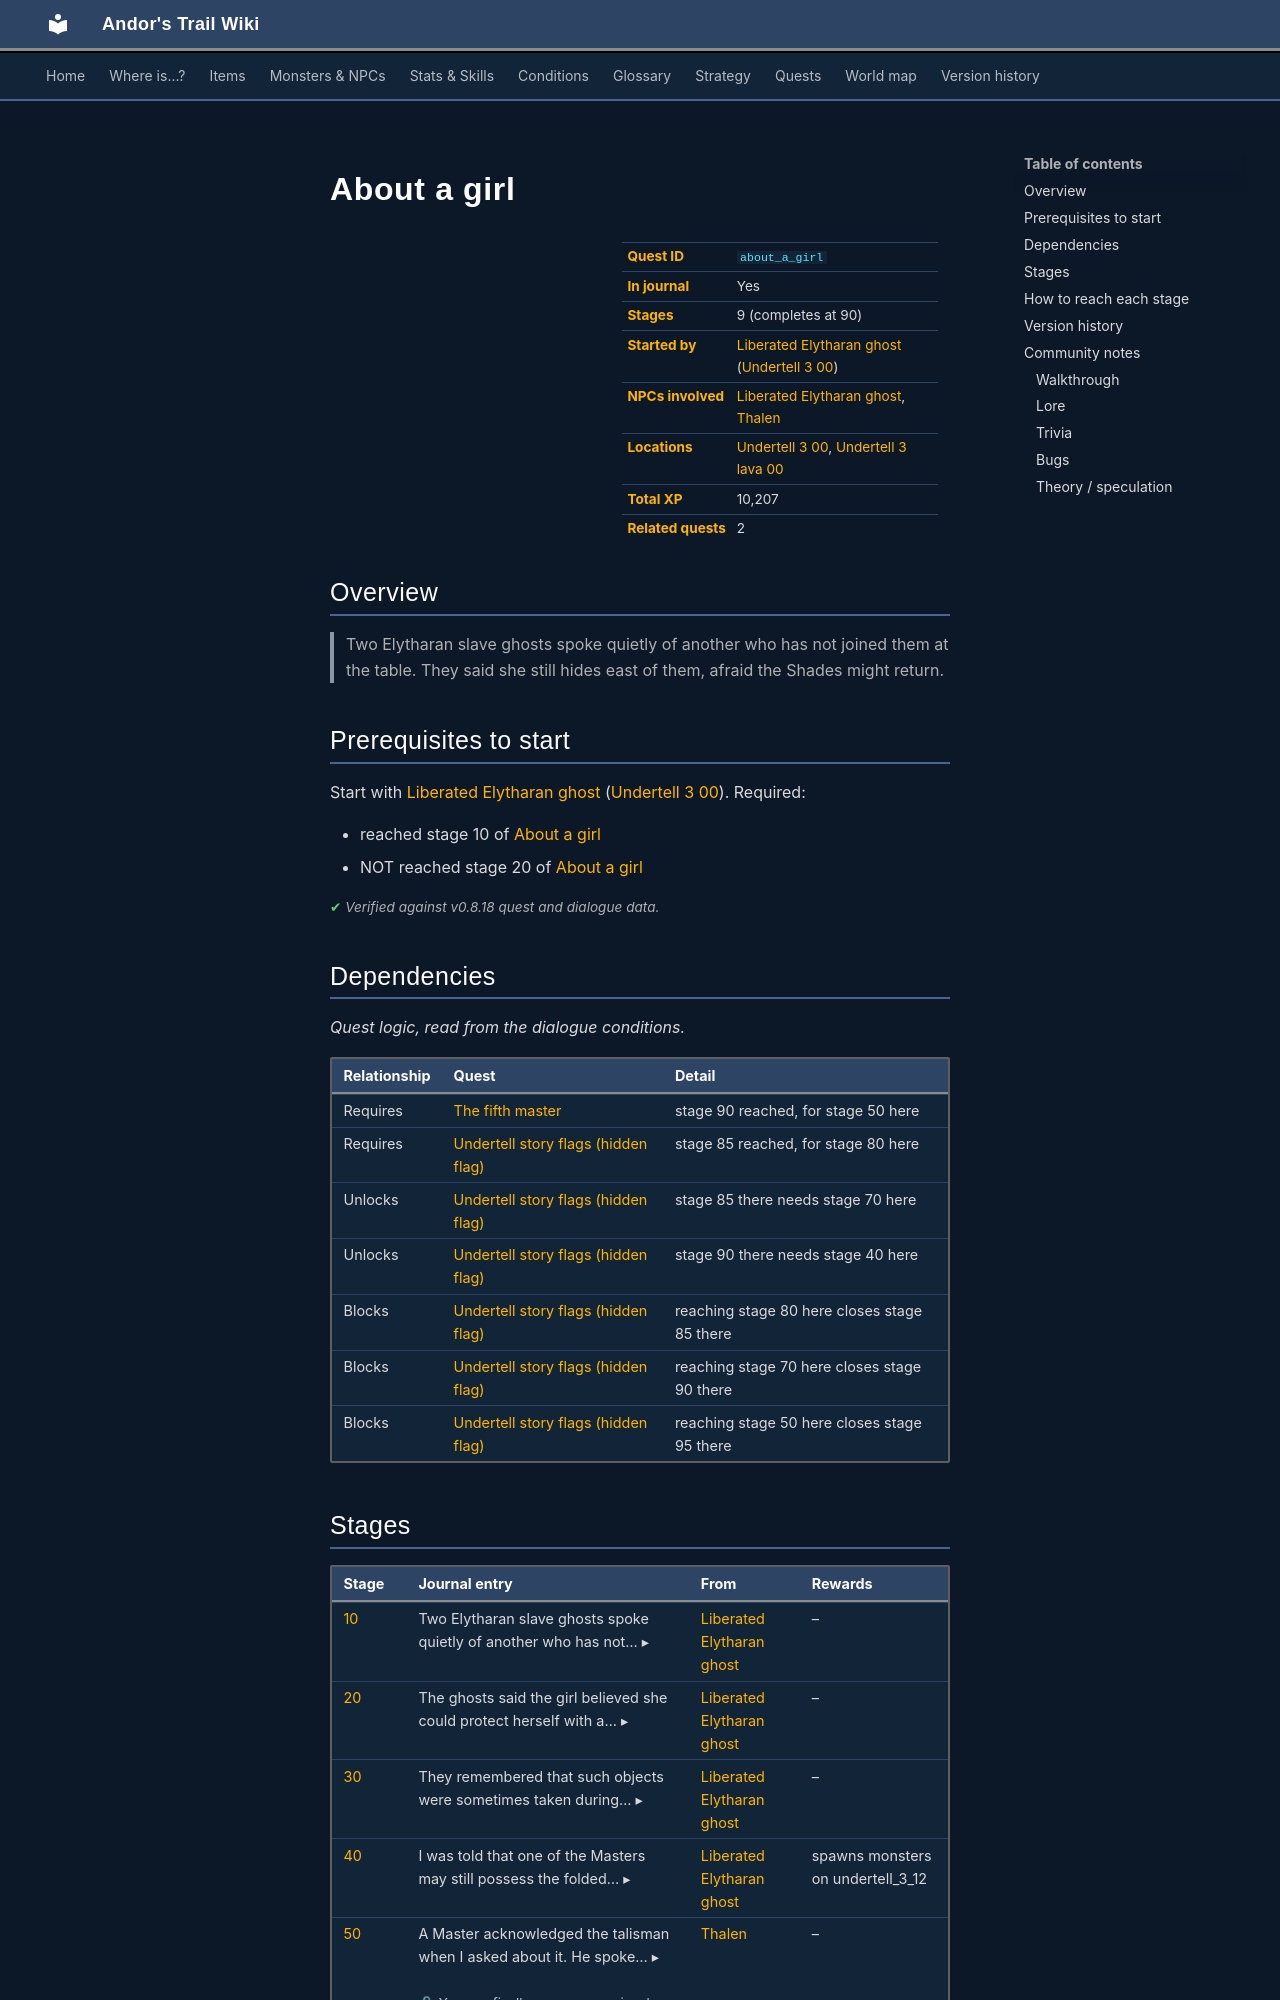

repository: asdfghjkl628/Andor-s-Trail-Wikiiii · page: quests/about_a_girl/index.html · generator: mkdocs

---
description: "About a girl is a quest in Andor's Trail, started by Liberated Elytharan ghost (undertell_3_00). 9 stages, 10,207 XP in total. Two Elytharan slave ghosts spoke quietly of another who has not joined them at the table. They said she still hides east of them, afraid the Shades might return."
---

# About a girl

<div class="infobox" markdown>

| | |
|---|---|
| **Quest ID** | `about_a_girl` |
| **In journal** | Yes |
| **Stages** | 9 (completes at 90) |
| **Started by** | [Liberated Elytharan ghost](../monsters/elytharan_liberated_ghost.md) ([Undertell 3 00](../maps/undertell_3_00.md)) |
| **NPCs involved** | [Liberated Elytharan ghost](../monsters/elytharan_liberated_ghost.md), [Thalen](../monsters/thalen.md) |
| **Locations** | [Undertell 3 00](../maps/undertell_3_00.md), [Undertell 3 lava 00](../maps/undertell_3_lava_00.md) |
| **Total XP** | 10,207 |
| **Related quests** | 2 |

</div>

## Overview

> Two Elytharan slave ghosts spoke quietly of another who has not joined them at the table. They said she still hides east of them, afraid the Shades might return.

## Prerequisites to start

Start with [Liberated Elytharan ghost](../monsters/elytharan_liberated_ghost.md) ([Undertell 3 00](../maps/undertell_3_00.md)). Required:

- reached stage 10 of [About a girl](../quests/about_a_girl.md#stage-10)
- NOT reached stage 20 of [About a girl](../quests/about_a_girl.md#stage-20)


<p class="verified">Verified against v0.8.18 quest and dialogue data.</p>

## Dependencies

*Quest logic, read from the dialogue conditions.*

| Relationship | Quest | Detail |
|---|---|---|
| Requires | [The fifth master](fifth_master.md#stage-90) | stage 90 reached, for stage 50 here |
| Requires | [Undertell story flags (hidden flag)](undertell_hidden.md#stage-85) | stage 85 reached, for stage 80 here |
| Unlocks | [Undertell story flags (hidden flag)](undertell_hidden.md#stage-85) | stage 85 there needs stage 70 here |
| Unlocks | [Undertell story flags (hidden flag)](undertell_hidden.md#stage-90) | stage 90 there needs stage 40 here |
| Blocks | [Undertell story flags (hidden flag)](undertell_hidden.md#stage-85) | reaching stage 80 here closes stage 85 there |
| Blocks | [Undertell story flags (hidden flag)](undertell_hidden.md#stage-90) | reaching stage 70 here closes stage 90 there |
| Blocks | [Undertell story flags (hidden flag)](undertell_hidden.md#stage-95) | reaching stage 50 here closes stage 95 there |
